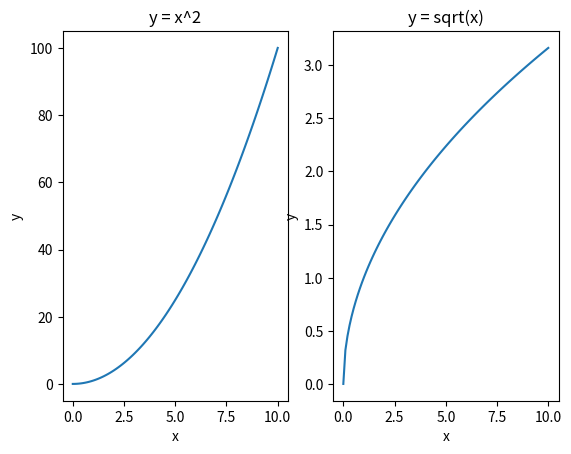

Reproduce this figure in Python.
import matplotlib.pyplot as plt
import numpy as np

x = np.linspace(0, 10, 100)
y1 = x * x
y2 = np.sqrt(x)
plt.figure()
plt.subplot(1, 2, 1)
plt.plot(x, y1)
plt.title("y = x^2")
plt.xlabel("x")
plt.ylabel("y")
plt.subplot(1, 2, 2)
plt.plot(x, y2)
plt.title("y = sqrt(x)")
plt.xlabel("x")
plt.ylabel("y")

plt.show()
